Image classification data set "cork_oak_dataset" (nteno555/bu-rise-research on GitHub). Class labels (3): healthy, Biscogniauxia, Phytophthora.

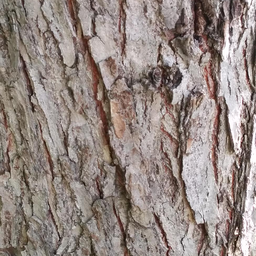
Label: healthy

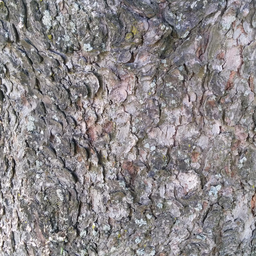
Label: healthy

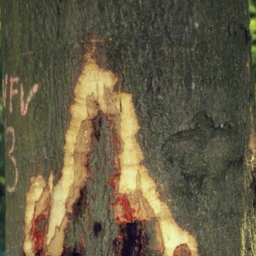
Label: Phytophthora

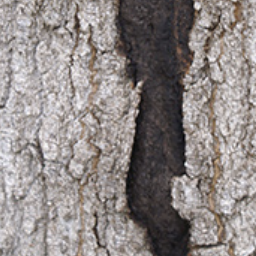
Label: Biscogniauxia

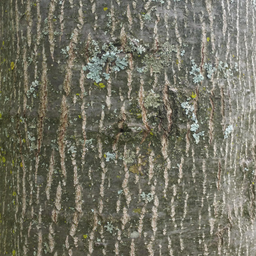
Label: healthy

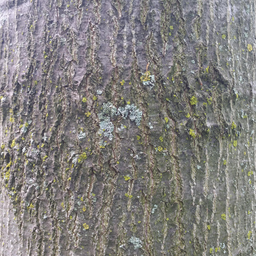
Label: healthy
